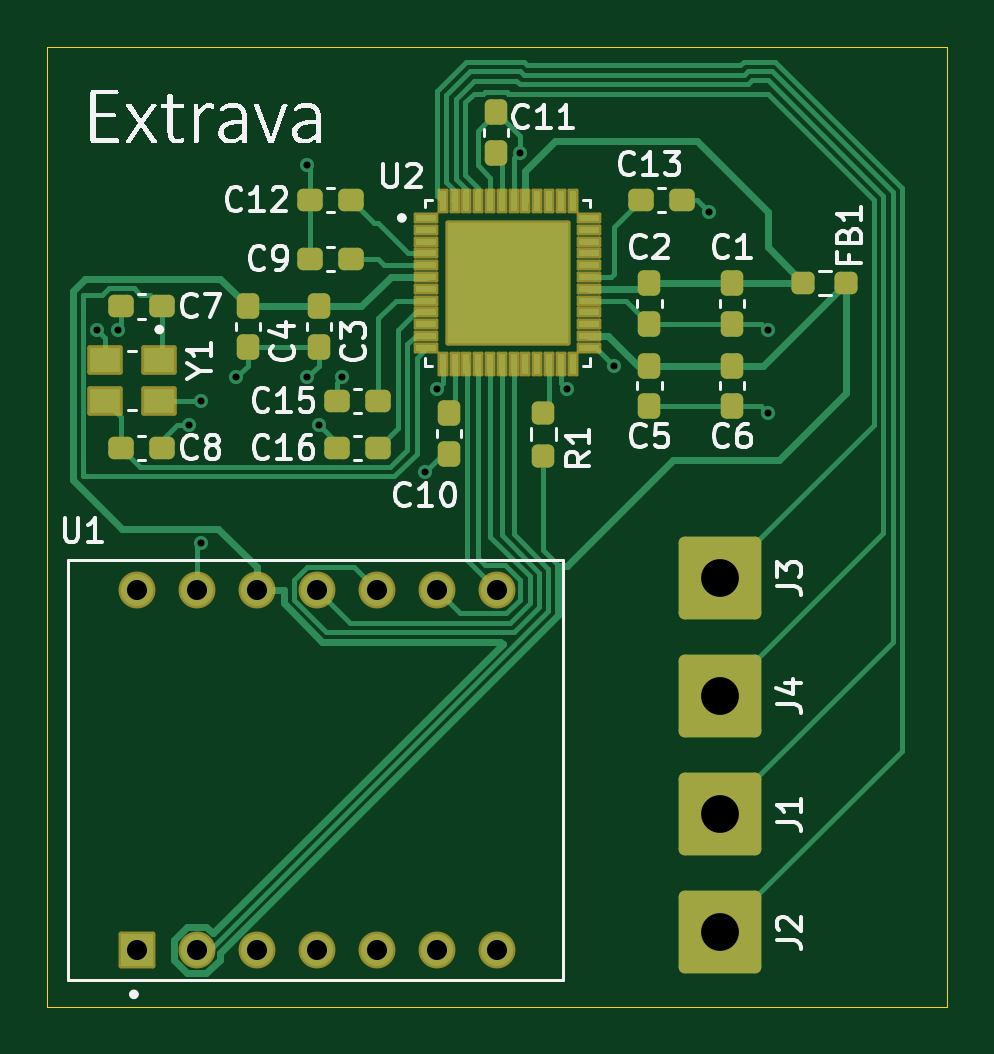
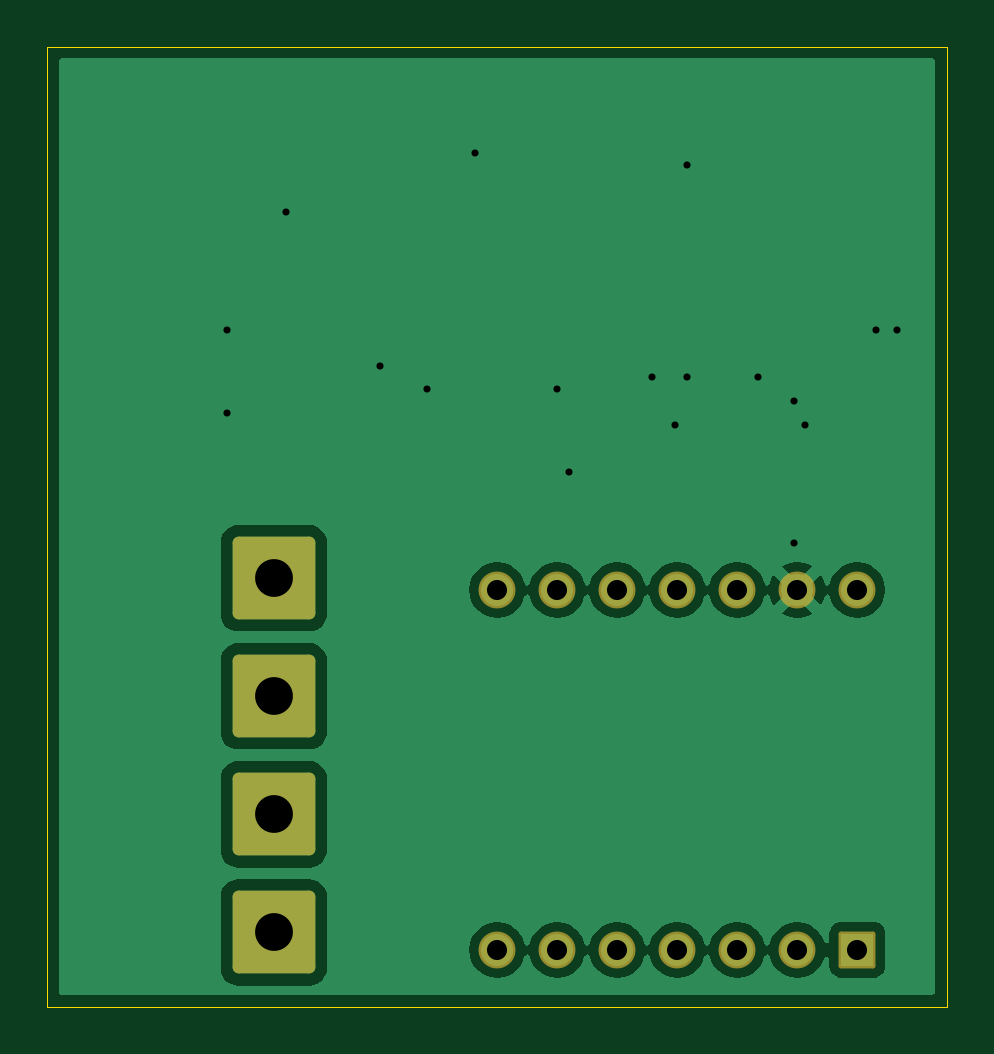
Circuit board: 11 layer files. Board 38.1 x 40.6 mm.
- bottom_copper: extrava-B_Cu.gbl (30785 bytes)
- bottom_mask: extrava-B_Mask.gbs (1764 bytes)
- paste: extrava-B_Paste.gbp (447 bytes)
- bottom_silk: extrava-B_Silkscreen.gbo (1774 bytes)
- outline: extrava-Edge_Cuts.gm1 (599 bytes)
- top_copper: extrava-F_Cu.gtl (21851 bytes)
- top_mask: extrava-F_Mask.gts (5362 bytes)
- paste: extrava-F_Paste.gtp (5479 bytes)
- top_silk: extrava-F_Silkscreen.gto (47207 bytes)
- drill: extrava-NPTH.drl (269 bytes)
- drill: extrava-PTH.drl (955 bytes)

=== bottom_copper: extrava-B_Cu.gbl (30785 bytes, source omitted) ===
=== bottom_mask: extrava-B_Mask.gbs (1764 bytes, source withheld) ===
=== paste: extrava-B_Paste.gbp ===
%TF.GenerationSoftware,KiCad,Pcbnew,9.0.6*%
%TF.CreationDate,2026-06-10T23:29:41-07:00*%
%TF.ProjectId,extrava,65787472-6176-4612-9e6b-696361645f70,1*%
%TF.SameCoordinates,Original*%
%TF.FileFunction,Paste,Bot*%
%TF.FilePolarity,Positive*%
%FSLAX46Y46*%
G04 Gerber Fmt 4.6, Leading zero omitted, Abs format (unit mm)*
G04 Created by KiCad (PCBNEW 9.0.6) date 2026-06-10 23:29:41*
%MOMM*%
%LPD*%
G01*
G04 APERTURE LIST*
G04 APERTURE END LIST*
M02*

=== bottom_silk: extrava-B_Silkscreen.gbo (1774 bytes, source withheld) ===
=== outline: extrava-Edge_Cuts.gm1 ===
%TF.GenerationSoftware,KiCad,Pcbnew,9.0.6*%
%TF.CreationDate,2026-06-10T23:29:41-07:00*%
%TF.ProjectId,extrava,65787472-6176-4612-9e6b-696361645f70,1*%
%TF.SameCoordinates,Original*%
%TF.FileFunction,Profile,NP*%
%FSLAX46Y46*%
G04 Gerber Fmt 4.6, Leading zero omitted, Abs format (unit mm)*
G04 Created by KiCad (PCBNEW 9.0.6) date 2026-06-10 23:29:41*
%MOMM*%
%LPD*%
G01*
G04 APERTURE LIST*
%TA.AperFunction,Profile*%
%ADD10C,0.050000*%
%TD*%
G04 APERTURE END LIST*
D10*
X83250000Y-42750000D02*
X121350000Y-42750000D01*
X121350000Y-83390000D01*
X83250000Y-83390000D01*
X83250000Y-42750000D01*
M02*

=== top_copper: extrava-F_Cu.gtl (21851 bytes, source omitted) ===
=== top_mask: extrava-F_Mask.gts ===
%TF.GenerationSoftware,KiCad,Pcbnew,9.0.6*%
%TF.CreationDate,2026-06-10T23:29:41-07:00*%
%TF.ProjectId,extrava,65787472-6176-4612-9e6b-696361645f70,1*%
%TF.SameCoordinates,Original*%
%TF.FileFunction,Soldermask,Top*%
%TF.FilePolarity,Negative*%
%FSLAX46Y46*%
G04 Gerber Fmt 4.6, Leading zero omitted, Abs format (unit mm)*
G04 Created by KiCad (PCBNEW 9.0.6) date 2026-06-10 23:29:41*
%MOMM*%
%LPD*%
G01*
G04 APERTURE LIST*
G04 Aperture macros list*
%AMRoundRect*
0 Rectangle with rounded corners*
0 $1 Rounding radius*
0 $2 $3 $4 $5 $6 $7 $8 $9 X,Y pos of 4 corners*
0 Add a 4 corners polygon primitive as box body*
4,1,4,$2,$3,$4,$5,$6,$7,$8,$9,$2,$3,0*
0 Add four circle primitives for the rounded corners*
1,1,$1+$1,$2,$3*
1,1,$1+$1,$4,$5*
1,1,$1+$1,$6,$7*
1,1,$1+$1,$8,$9*
0 Add four rect primitives between the rounded corners*
20,1,$1+$1,$2,$3,$4,$5,0*
20,1,$1+$1,$4,$5,$6,$7,0*
20,1,$1+$1,$6,$7,$8,$9,0*
20,1,$1+$1,$8,$9,$2,$3,0*%
G04 Aperture macros list end*
%ADD10RoundRect,0.250002X-1.499998X1.499998X-1.499998X-1.499998X1.499998X-1.499998X1.499998X1.499998X0*%
%ADD11RoundRect,0.237500X0.300000X0.237500X-0.300000X0.237500X-0.300000X-0.237500X0.300000X-0.237500X0*%
%ADD12RoundRect,0.237500X-0.300000X-0.237500X0.300000X-0.237500X0.300000X0.237500X-0.300000X0.237500X0*%
%ADD13RoundRect,0.237500X-0.237500X0.300000X-0.237500X-0.300000X0.237500X-0.300000X0.237500X0.300000X0*%
%ADD14RoundRect,0.102000X0.679000X-0.679000X0.679000X0.679000X-0.679000X0.679000X-0.679000X-0.679000X0*%
%ADD15C,1.562000*%
%ADD16RoundRect,0.058000X-0.174000X-0.464000X0.174000X-0.464000X0.174000X0.464000X-0.174000X0.464000X0*%
%ADD17RoundRect,0.058000X-0.464000X-0.174000X0.464000X-0.174000X0.464000X0.174000X-0.464000X0.174000X0*%
%ADD18RoundRect,0.102000X-2.550000X-2.550000X2.550000X-2.550000X2.550000X2.550000X-2.550000X2.550000X0*%
%ADD19RoundRect,0.102000X-0.650000X0.525000X-0.650000X-0.525000X0.650000X-0.525000X0.650000X0.525000X0*%
%ADD20RoundRect,0.237500X0.237500X-0.250000X0.237500X0.250000X-0.237500X0.250000X-0.237500X-0.250000X0*%
%ADD21RoundRect,0.237500X-0.250000X-0.237500X0.250000X-0.237500X0.250000X0.237500X-0.250000X0.237500X0*%
%ADD22RoundRect,0.237500X0.237500X-0.300000X0.237500X0.300000X-0.237500X0.300000X-0.237500X-0.300000X0*%
G04 APERTURE END LIST*
D10*
%TO.C,J1*%
X111750000Y-75250000D03*
%TD*%
%TO.C,J2*%
X111750000Y-80250000D03*
%TD*%
%TO.C,J3*%
X111750000Y-65250000D03*
%TD*%
%TO.C,J4*%
X111750000Y-70250000D03*
%TD*%
D11*
%TO.C,C13*%
X108387500Y-49250000D03*
X110112500Y-49250000D03*
%TD*%
D12*
%TO.C,C12*%
X94387500Y-49250000D03*
X96112500Y-49250000D03*
%TD*%
%TO.C,C9*%
X96112500Y-51750000D03*
X94387500Y-51750000D03*
%TD*%
D13*
%TO.C,C4*%
X91750000Y-53750000D03*
X91750000Y-55475000D03*
%TD*%
%TO.C,C3*%
X94750000Y-53750000D03*
X94750000Y-55475000D03*
%TD*%
D14*
%TO.C,U1*%
X87050000Y-80990000D03*
D15*
X89590000Y-80990000D03*
X92130000Y-80990000D03*
X102290000Y-80990000D03*
X99750000Y-80990000D03*
X97210000Y-80990000D03*
X94670000Y-80990000D03*
X87050000Y-65750000D03*
X89590000Y-65750000D03*
X92130000Y-65750000D03*
X102290000Y-65750000D03*
X99750000Y-65750000D03*
X97210000Y-65750000D03*
X94670000Y-65750000D03*
%TD*%
D16*
%TO.C,U2*%
X100000000Y-56195000D03*
X100500000Y-56195000D03*
X101000000Y-56195000D03*
X101500000Y-56195000D03*
X102000000Y-56195000D03*
X102500000Y-56195000D03*
X103000000Y-56195000D03*
X103500000Y-56195000D03*
X104000000Y-56195000D03*
X104500000Y-56195000D03*
X105000000Y-56195000D03*
X105500000Y-56195000D03*
X105500000Y-49305000D03*
X105000000Y-49305000D03*
X104500000Y-49305000D03*
X104000000Y-49305000D03*
X103500000Y-49305000D03*
X103000000Y-49305000D03*
X102500000Y-49305000D03*
X102000000Y-49305000D03*
X101500000Y-49305000D03*
X101000000Y-49305000D03*
X100500000Y-49305000D03*
X100000000Y-49305000D03*
D17*
X99305000Y-50000000D03*
X99305000Y-50500000D03*
X99305000Y-51000000D03*
X99305000Y-51500000D03*
X99305000Y-52000000D03*
X99305000Y-52500000D03*
X99305000Y-53000000D03*
X99305000Y-53500000D03*
X99305000Y-54000000D03*
X99305000Y-54500000D03*
X99305000Y-55000000D03*
X99305000Y-55500000D03*
X106195000Y-55500000D03*
X106195000Y-55000000D03*
X106195000Y-54500000D03*
X106195000Y-54000000D03*
X106195000Y-53500000D03*
X106195000Y-53000000D03*
X106195000Y-52500000D03*
X106195000Y-52000000D03*
X106195000Y-51500000D03*
X106195000Y-51000000D03*
X106195000Y-50500000D03*
X106195000Y-50000000D03*
D18*
X102750000Y-52750000D03*
%TD*%
D19*
%TO.C,Y1*%
X88000000Y-56000000D03*
X85700000Y-56000000D03*
X85700000Y-57750000D03*
X88000000Y-57750000D03*
%TD*%
D20*
%TO.C,R1*%
X104250000Y-60075000D03*
X104250000Y-58250000D03*
%TD*%
D21*
%TO.C,FB1*%
X115250000Y-52750000D03*
X117075000Y-52750000D03*
%TD*%
D12*
%TO.C,C16*%
X95525000Y-59750000D03*
X97250000Y-59750000D03*
%TD*%
%TO.C,C15*%
X95525000Y-57750000D03*
X97250000Y-57750000D03*
%TD*%
D13*
%TO.C,C11*%
X102250000Y-45525000D03*
X102250000Y-47250000D03*
%TD*%
D22*
%TO.C,C10*%
X100250000Y-59975000D03*
X100250000Y-58250000D03*
%TD*%
D12*
%TO.C,C8*%
X86387500Y-59750000D03*
X88112500Y-59750000D03*
%TD*%
D11*
%TO.C,C7*%
X88112500Y-53750000D03*
X86387500Y-53750000D03*
%TD*%
D13*
%TO.C,C6*%
X112250000Y-56250000D03*
X112250000Y-57975000D03*
%TD*%
%TO.C,C5*%
X108750000Y-56250000D03*
X108750000Y-57975000D03*
%TD*%
%TO.C,C2*%
X108750000Y-52750000D03*
X108750000Y-54475000D03*
%TD*%
%TO.C,C1*%
X112250000Y-52750000D03*
X112250000Y-54475000D03*
%TD*%
M02*

=== paste: extrava-F_Paste.gtp ===
%TF.GenerationSoftware,KiCad,Pcbnew,9.0.6*%
%TF.CreationDate,2026-06-10T23:29:41-07:00*%
%TF.ProjectId,extrava,65787472-6176-4612-9e6b-696361645f70,1*%
%TF.SameCoordinates,Original*%
%TF.FileFunction,Paste,Top*%
%TF.FilePolarity,Positive*%
%FSLAX46Y46*%
G04 Gerber Fmt 4.6, Leading zero omitted, Abs format (unit mm)*
G04 Created by KiCad (PCBNEW 9.0.6) date 2026-06-10 23:29:41*
%MOMM*%
%LPD*%
G01*
G04 APERTURE LIST*
G04 Aperture macros list*
%AMRoundRect*
0 Rectangle with rounded corners*
0 $1 Rounding radius*
0 $2 $3 $4 $5 $6 $7 $8 $9 X,Y pos of 4 corners*
0 Add a 4 corners polygon primitive as box body*
4,1,4,$2,$3,$4,$5,$6,$7,$8,$9,$2,$3,0*
0 Add four circle primitives for the rounded corners*
1,1,$1+$1,$2,$3*
1,1,$1+$1,$4,$5*
1,1,$1+$1,$6,$7*
1,1,$1+$1,$8,$9*
0 Add four rect primitives between the rounded corners*
20,1,$1+$1,$2,$3,$4,$5,0*
20,1,$1+$1,$4,$5,$6,$7,0*
20,1,$1+$1,$6,$7,$8,$9,0*
20,1,$1+$1,$8,$9,$2,$3,0*%
G04 Aperture macros list end*
%ADD10C,0.010000*%
%ADD11RoundRect,0.237500X0.300000X0.237500X-0.300000X0.237500X-0.300000X-0.237500X0.300000X-0.237500X0*%
%ADD12RoundRect,0.237500X-0.300000X-0.237500X0.300000X-0.237500X0.300000X0.237500X-0.300000X0.237500X0*%
%ADD13RoundRect,0.237500X-0.237500X0.300000X-0.237500X-0.300000X0.237500X-0.300000X0.237500X0.300000X0*%
%ADD14RoundRect,0.032500X-0.097500X-0.387500X0.097500X-0.387500X0.097500X0.387500X-0.097500X0.387500X0*%
%ADD15RoundRect,0.032500X-0.387500X-0.097500X0.387500X-0.097500X0.387500X0.097500X-0.387500X0.097500X0*%
%ADD16R,1.300000X1.050000*%
%ADD17RoundRect,0.237500X0.237500X-0.250000X0.237500X0.250000X-0.237500X0.250000X-0.237500X-0.250000X0*%
%ADD18RoundRect,0.237500X-0.250000X-0.237500X0.250000X-0.237500X0.250000X0.237500X-0.250000X0.237500X0*%
%ADD19RoundRect,0.237500X0.237500X-0.300000X0.237500X0.300000X-0.237500X0.300000X-0.237500X-0.300000X0*%
G04 APERTURE END LIST*
D10*
%TO.C,U2*%
X102285000Y-52285000D02*
X100665000Y-52285000D01*
X100665000Y-50665000D01*
X102285000Y-50665000D01*
X102285000Y-52285000D01*
G36*
X102285000Y-52285000D02*
G01*
X100665000Y-52285000D01*
X100665000Y-50665000D01*
X102285000Y-50665000D01*
X102285000Y-52285000D01*
G37*
X104835000Y-52285000D02*
X103215000Y-52285000D01*
X103215000Y-50665000D01*
X104835000Y-50665000D01*
X104835000Y-52285000D01*
G36*
X104835000Y-52285000D02*
G01*
X103215000Y-52285000D01*
X103215000Y-50665000D01*
X104835000Y-50665000D01*
X104835000Y-52285000D01*
G37*
X102285000Y-54835000D02*
X100665000Y-54835000D01*
X100665000Y-53215000D01*
X102285000Y-53215000D01*
X102285000Y-54835000D01*
G36*
X102285000Y-54835000D02*
G01*
X100665000Y-54835000D01*
X100665000Y-53215000D01*
X102285000Y-53215000D01*
X102285000Y-54835000D01*
G37*
X104835000Y-54835000D02*
X103215000Y-54835000D01*
X103215000Y-53215000D01*
X104835000Y-53215000D01*
X104835000Y-54835000D01*
G36*
X104835000Y-54835000D02*
G01*
X103215000Y-54835000D01*
X103215000Y-53215000D01*
X104835000Y-53215000D01*
X104835000Y-54835000D01*
G37*
%TD*%
D11*
%TO.C,C13*%
X108387500Y-49250000D03*
X110112500Y-49250000D03*
%TD*%
D12*
%TO.C,C12*%
X94387500Y-49250000D03*
X96112500Y-49250000D03*
%TD*%
%TO.C,C9*%
X96112500Y-51750000D03*
X94387500Y-51750000D03*
%TD*%
D13*
%TO.C,C4*%
X91750000Y-53750000D03*
X91750000Y-55475000D03*
%TD*%
%TO.C,C3*%
X94750000Y-53750000D03*
X94750000Y-55475000D03*
%TD*%
D14*
%TO.C,U2*%
X100000000Y-56195000D03*
X100500000Y-56195000D03*
X101000000Y-56195000D03*
X101500000Y-56195000D03*
X102000000Y-56195000D03*
X102500000Y-56195000D03*
X103000000Y-56195000D03*
X103500000Y-56195000D03*
X104000000Y-56195000D03*
X104500000Y-56195000D03*
X105000000Y-56195000D03*
X105500000Y-56195000D03*
X105500000Y-49305000D03*
X105000000Y-49305000D03*
X104500000Y-49305000D03*
X104000000Y-49305000D03*
X103500000Y-49305000D03*
X103000000Y-49305000D03*
X102500000Y-49305000D03*
X102000000Y-49305000D03*
X101500000Y-49305000D03*
X101000000Y-49305000D03*
X100500000Y-49305000D03*
X100000000Y-49305000D03*
D15*
X99305000Y-50000000D03*
X99305000Y-50500000D03*
X99305000Y-51000000D03*
X99305000Y-51500000D03*
X99305000Y-52000000D03*
X99305000Y-52500000D03*
X99305000Y-53000000D03*
X99305000Y-53500000D03*
X99305000Y-54000000D03*
X99305000Y-54500000D03*
X99305000Y-55000000D03*
X99305000Y-55500000D03*
X106195000Y-55500000D03*
X106195000Y-55000000D03*
X106195000Y-54500000D03*
X106195000Y-54000000D03*
X106195000Y-53500000D03*
X106195000Y-53000000D03*
X106195000Y-52500000D03*
X106195000Y-52000000D03*
X106195000Y-51500000D03*
X106195000Y-51000000D03*
X106195000Y-50500000D03*
X106195000Y-50000000D03*
%TD*%
D16*
%TO.C,Y1*%
X88000000Y-56000000D03*
X85700000Y-56000000D03*
X85700000Y-57750000D03*
X88000000Y-57750000D03*
%TD*%
D17*
%TO.C,R1*%
X104250000Y-60075000D03*
X104250000Y-58250000D03*
%TD*%
D18*
%TO.C,FB1*%
X115250000Y-52750000D03*
X117075000Y-52750000D03*
%TD*%
D12*
%TO.C,C16*%
X95525000Y-59750000D03*
X97250000Y-59750000D03*
%TD*%
%TO.C,C15*%
X95525000Y-57750000D03*
X97250000Y-57750000D03*
%TD*%
D13*
%TO.C,C11*%
X102250000Y-45525000D03*
X102250000Y-47250000D03*
%TD*%
D19*
%TO.C,C10*%
X100250000Y-59975000D03*
X100250000Y-58250000D03*
%TD*%
D12*
%TO.C,C8*%
X86387500Y-59750000D03*
X88112500Y-59750000D03*
%TD*%
D11*
%TO.C,C7*%
X88112500Y-53750000D03*
X86387500Y-53750000D03*
%TD*%
D13*
%TO.C,C6*%
X112250000Y-56250000D03*
X112250000Y-57975000D03*
%TD*%
%TO.C,C5*%
X108750000Y-56250000D03*
X108750000Y-57975000D03*
%TD*%
%TO.C,C2*%
X108750000Y-52750000D03*
X108750000Y-54475000D03*
%TD*%
%TO.C,C1*%
X112250000Y-52750000D03*
X112250000Y-54475000D03*
%TD*%
M02*

=== top_silk: extrava-F_Silkscreen.gto (47207 bytes, source omitted) ===
=== drill: extrava-NPTH.drl ===
M48
; DRILL file {KiCad 9.0.6} date 2026-06-10T23:29:49-0700
; FORMAT={-:-/ absolute / metric / decimal}
; #@! TF.CreationDate,2026-06-10T23:29:49-07:00
; #@! TF.GenerationSoftware,Kicad,Pcbnew,9.0.6
; #@! TF.FileFunction,NonPlated,1,2,NPTH
FMAT,2
METRIC
%
G90
G05
M30

=== drill: extrava-PTH.drl ===
M48
; DRILL file {KiCad 9.0.6} date 2026-06-10T23:29:49-0700
; FORMAT={-:-/ absolute / metric / decimal}
; #@! TF.CreationDate,2026-06-10T23:29:49-07:00
; #@! TF.GenerationSoftware,Kicad,Pcbnew,9.0.6
; #@! TF.FileFunction,Plated,1,2,PTH
FMAT,2
METRIC
; #@! TA.AperFunction,Plated,PTH,ViaDrill
T1C0.300
; #@! TA.AperFunction,Plated,PTH,ComponentDrill
T2C0.850
; #@! TA.AperFunction,Plated,PTH,ComponentDrill
T3C1.600
%
G90
G05
T1
X85.35Y-54.75
X86.25Y-54.75
X89.25Y-58.75
X89.75Y-57.75
X89.75Y-63.75
X91.25Y-56.75
X94.25Y-47.75
X94.25Y-56.75
X94.75Y-58.75
X95.75Y-56.75
X99.25Y-60.75
X99.75Y-57.25
X103.25Y-47.25
X105.25Y-57.25
X107.25Y-56.25
X111.25Y-49.75
X113.75Y-54.75
X113.75Y-58.25
T2
X87.05Y-65.75
X87.05Y-80.99
X89.59Y-65.75
X89.59Y-80.99
X92.13Y-65.75
X92.13Y-80.99
X94.67Y-65.75
X94.67Y-80.99
X97.21Y-65.75
X97.21Y-80.99
X99.75Y-65.75
X99.75Y-80.99
X102.29Y-65.75
X102.29Y-80.99
T3
X111.75Y-65.25
X111.75Y-70.25
X111.75Y-75.25
X111.75Y-80.25
M30
